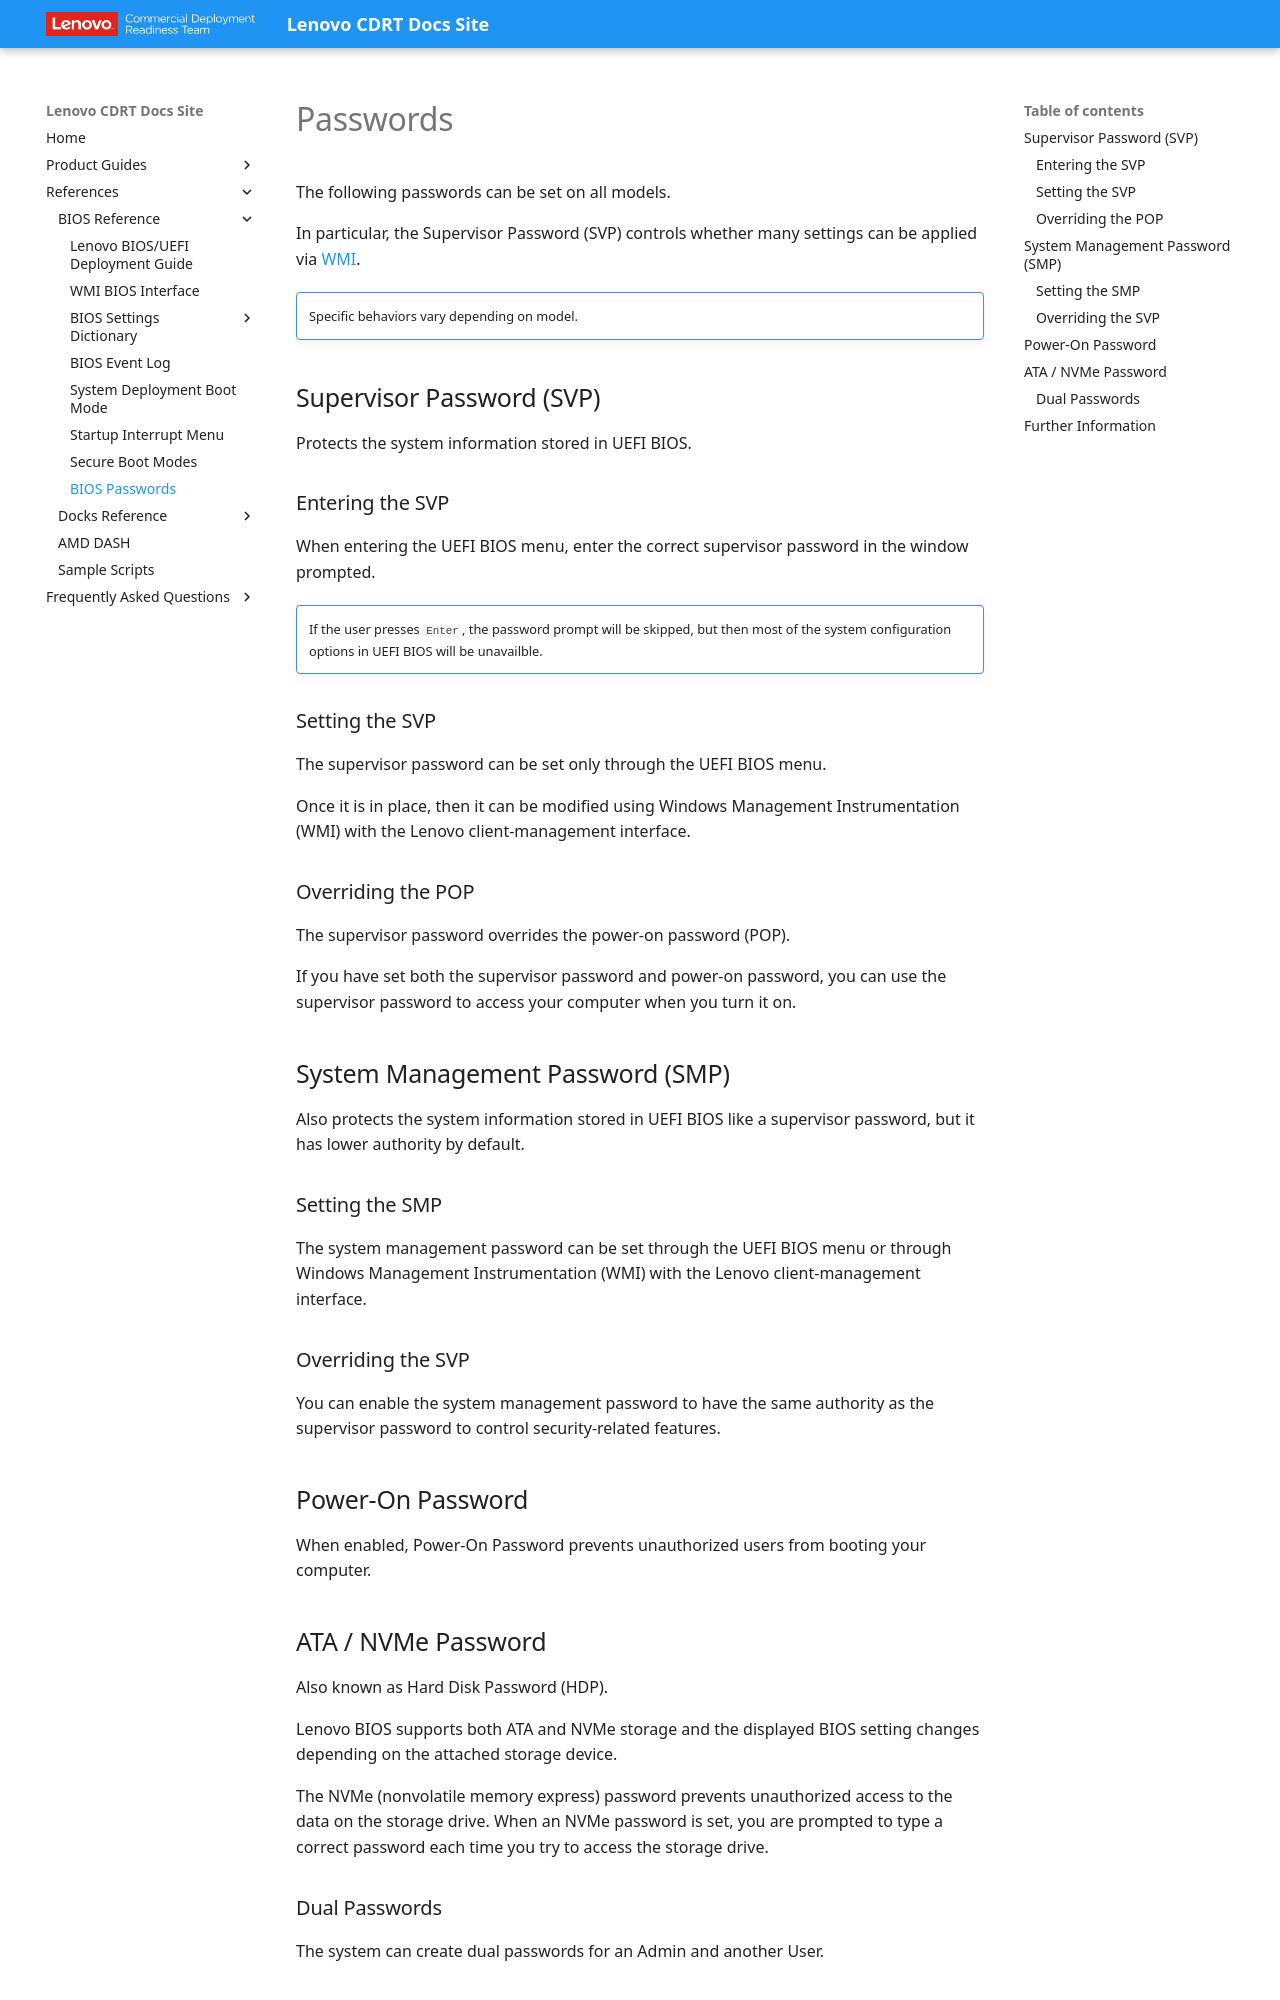

repository: CDRT/mk_docs · page: ref/bios/passwords/index.html · generator: mkdocs

# Passwords

The following passwords can be set on all models.

In particular, the Supervisor Password (SVP) controls whether many settings can be applied via [WMI](https://docs.lenovocdrt.com/ref/bios/glossary/#wmi).

!!! note ""
    Specific behaviors vary depending on model.

## Supervisor Password (SVP)

Protects the system information stored in UEFI BIOS.

### Entering the SVP

When entering the UEFI BIOS menu, enter the correct supervisor password in the window prompted.

!!! note ""
    If the user presses `Enter`, the password prompt will be skipped, but then most of the system configuration options in UEFI BIOS will be unavailble.

### Setting the SVP

The supervisor password can be set only through the UEFI BIOS menu.

Once it is in place, then it can be modified using Windows Management Instrumentation (WMI) with the Lenovo client-management interface.

### Overriding the POP

The supervisor password overrides the power-on password (POP).

If you have set both the supervisor password and power-on password, you can use the supervisor password to access your computer when you turn it on.

## System Management Password (SMP)

Also protects the system information stored in UEFI BIOS like a supervisor password, but it has lower authority by default.

### Setting the SMP

The system management password can be set through the UEFI BIOS menu or through Windows Management Instrumentation (WMI) with the Lenovo client-management interface.

### Overriding the SVP

You can enable the system management password to have the same authority as the supervisor password to control security-related features.

## Power-On Password

When enabled, Power-On Password prevents unauthorized users from booting your computer.

## ATA / NVMe Password

Also known as Hard Disk Password (HDP).

Lenovo BIOS supports both ATA and NVMe storage and the displayed BIOS setting changes depending on the attached storage device.

The NVMe (nonvolatile memory express) password prevents unauthorized access to the data on the storage drive. When an NVMe password is set, you are prompted to type a correct password each time you try to access the storage drive.

### Dual Passwords

The system can create dual passwords for an Admin and another User.
